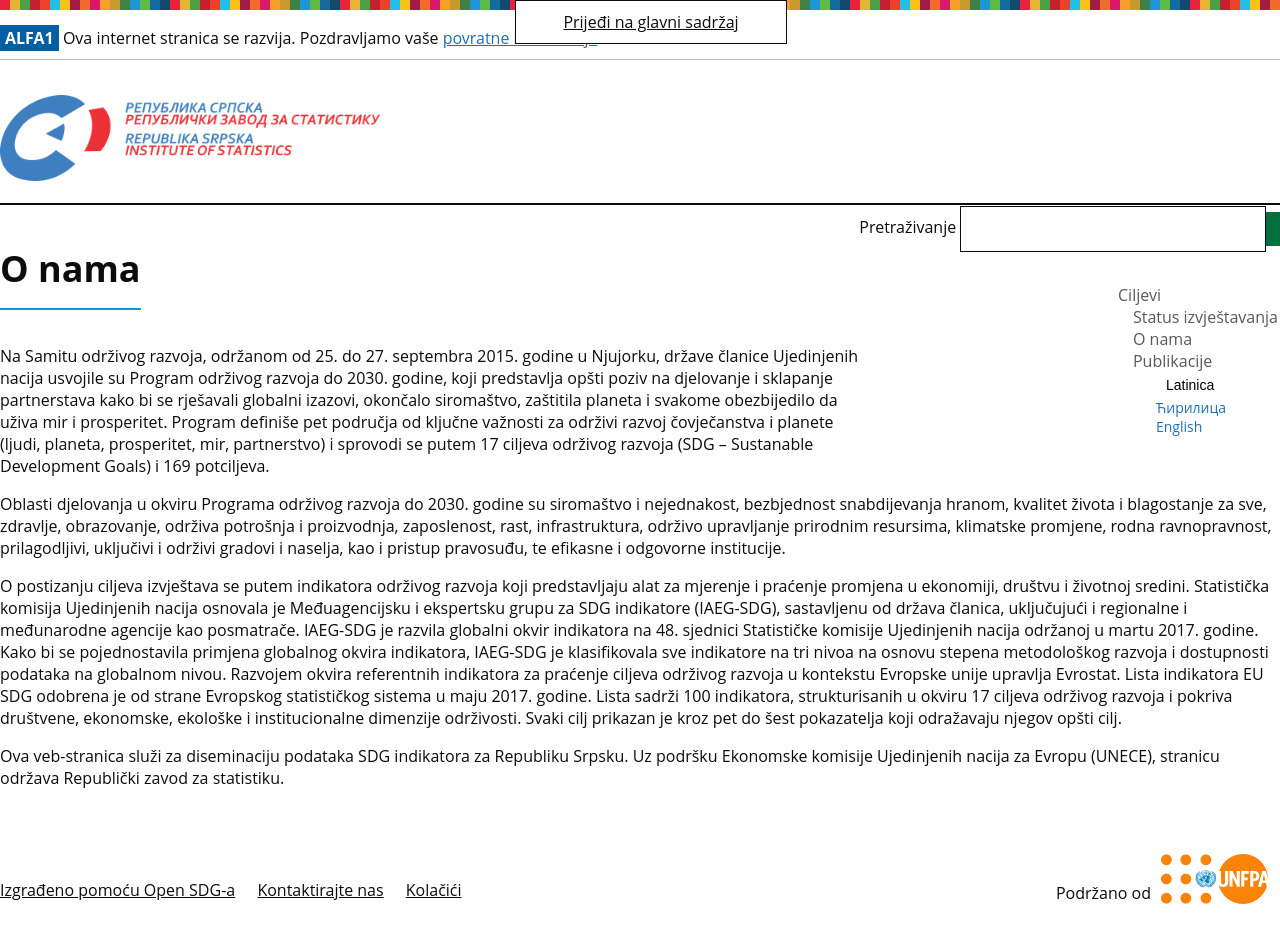

repository: rs-statistika-sdg/sdg-site-rs · page: lat/about/index.html · generator: jekyll

---
title: O nama
language: lat
permalink: lat/about/
layout: page
---

Na Samitu održivog razvoja, održanom od 25. do 27. septembra 2015. godine u Njujorku, države članice Ujedinjenih nacija usvojile su Program održivog razvoja do 2030. godine, koji predstavlja opšti poziv na djelovanje i sklapanje partnerstava kako bi se rješavali globalni izazovi, okončalo siromaštvo, zaštitila planeta i svakome obezbijedilo da uživa mir i prosperitet. Program definiše pet područja od ključne važnosti za održivi razvoj čovječanstva i planete (ljudi, planeta, prosperitet, mir, partnerstvo) i sprovodi se putem 17 ciljeva održivog razvoja (SDG – Sustanable Development Goals) i 169 potciljeva.
 
Oblasti djelovanja u okviru Programa održivog razvoja do 2030. godine su siromaštvo i nejednakost, bezbjednost snabdijevanja hranom, kvalitet života i blagostanje za sve, zdravlje, obrazovanje, održiva potrošnja i proizvodnja, zaposlenost, rast, infrastruktura, održivo upravljanje prirodnim resursima, klimatske promjene, rodna ravnopravnost, prilagodljivi, uključivi i održivi gradovi i naselja, kao i pristup pravosuđu, te efikasne i odgovorne institucije.

O postizanju ciljeva izvještava se putem indikatora održivog razvoja koji predstavljaju alat za mjerenje i praćenje promjena u ekonomiji, društvu i životnoj sredini. Statistička komisija Ujedinjenih nacija osnovala je Međuagencijsku i ekspertsku grupu za SDG indikatore (IAEG-SDG), sastavljenu od država članica, uključujući i regionalne i međunarodne agencije kao posmatrače. IAEG-SDG je razvila globalni okvir indikatora na 48. sjednici Statističke komisije Ujedinjenih nacija održanoj u martu 2017. godine. Kako bi se pojednostavila primjena globalnog okvira indikatora, IAEG-SDG je klasifikovala sve indikatore na tri nivoa na osnovu stepena metodološkog razvoja i dostupnosti podataka na globalnom nivou. 
Razvojem okvira referentnih indikatora za praćenje ciljeva održivog razvoja u kontekstu Evropske unije upravlja Evrostat. Lista indikatora EU SDG odobrena je od strane Evropskog statističkog sistema u maju 2017. godine. Lista sadrži 100 indikatora, strukturisanih u okviru 17 ciljeva održivog razvoja i pokriva društvene, ekonomske, ekološke i institucionalne dimenzije održivosti. Svaki cilj prikazan je kroz pet do šest pokazatelja koji odražavaju njegov opšti cilj.
 
Ova veb-stranica služi za diseminaciju podataka SDG indikatora za Republiku Srpsku. Uz podršku Ekonomske komisije Ujedinjenih nacija za Evropu (UNECE), stranicu održava Republički zavod za statistiku.
